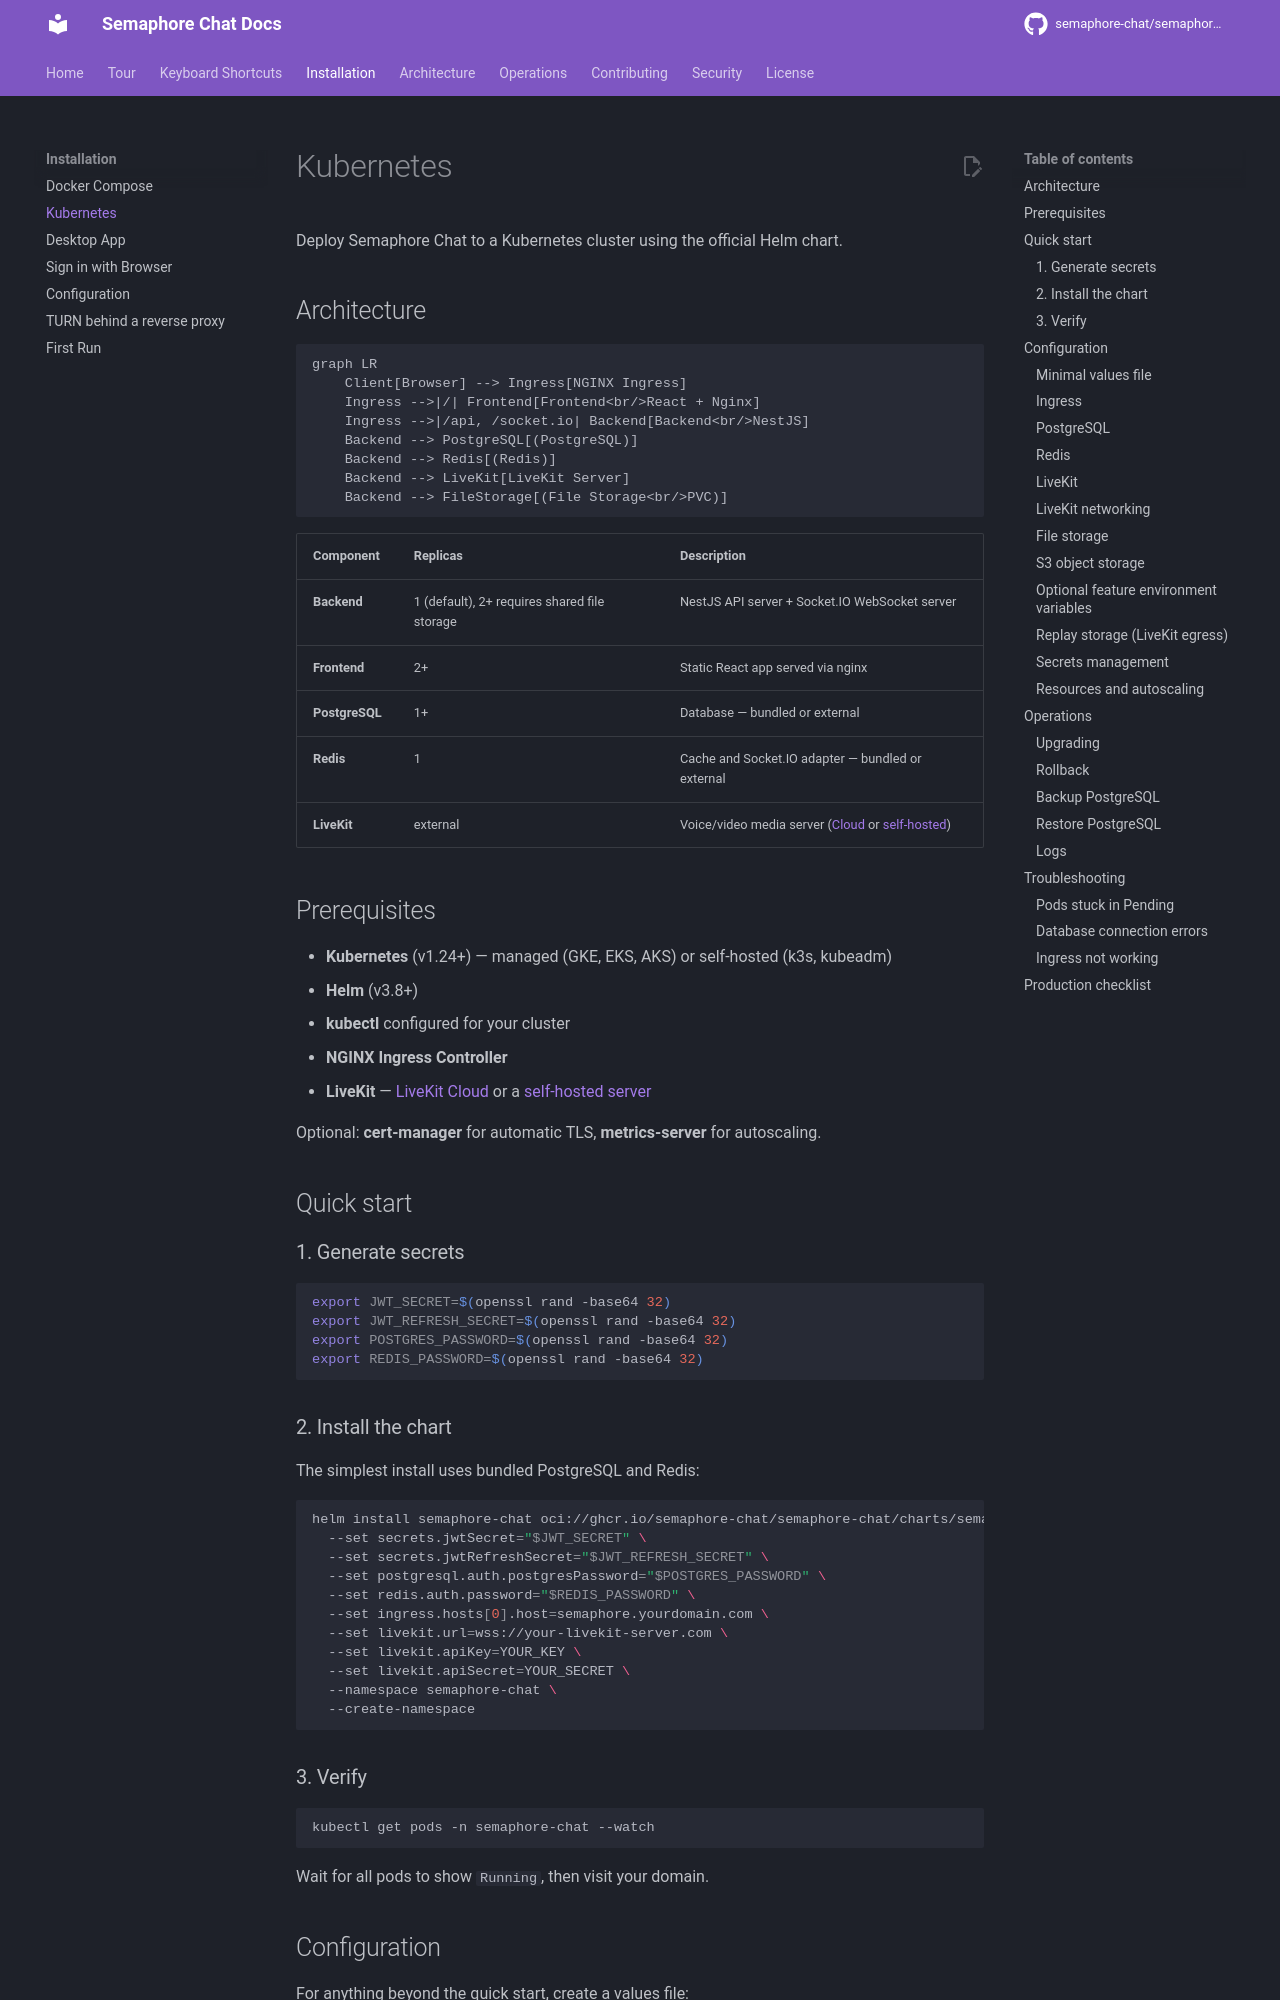

repository: OsamaZaidi75/osuconnect · page: installation/kubernetes/index.html · generator: mkdocs

# Kubernetes

Deploy Semaphore Chat to a Kubernetes cluster using the official Helm chart.

## Architecture

```mermaid
graph LR
    Client[Browser] --> Ingress[NGINX Ingress]
    Ingress -->|/| Frontend[Frontend<br/>React + Nginx]
    Ingress -->|/api, /socket.io| Backend[Backend<br/>NestJS]
    Backend --> PostgreSQL[(PostgreSQL)]
    Backend --> Redis[(Redis)]
    Backend --> LiveKit[LiveKit Server]
    Backend --> FileStorage[(File Storage<br/>PVC)]
```

| Component | Replicas | Description |
|-----------|----------|-------------|
| **Backend** | 1 (default), 2+ requires shared file storage | NestJS API server + Socket.IO WebSocket server |
| **Frontend** | 2+ | Static React app served via nginx |
| **PostgreSQL** | 1+ | Database — bundled or external |
| **Redis** | 1 | Cache and Socket.IO adapter — bundled or external |
| **LiveKit** | external | Voice/video media server ([Cloud](https://cloud.livekit.io/) or [self-hosted](https://docs.livekit.io/home/self-hosting/deployment/)) |

## Prerequisites

- **Kubernetes** (v1.24+) — managed (GKE, EKS, AKS) or self-hosted (k3s, kubeadm)
- **Helm** (v3.8+)
- **kubectl** configured for your cluster
- **NGINX Ingress Controller**
- **LiveKit** — [LiveKit Cloud](https://cloud.livekit.io/) or a [self-hosted server](https://docs.livekit.io/home/self-hosting/deployment/)

Optional: **cert-manager** for automatic TLS, **metrics-server** for autoscaling.

## Quick start

### 1. Generate secrets

```bash
export JWT_SECRET=$(openssl rand -base64 32)
export JWT_REFRESH_SECRET=$(openssl rand -base64 32)
export POSTGRES_PASSWORD=$(openssl rand -base64 32)
export REDIS_PASSWORD=$(openssl rand -base64 32)
```

### 2. Install the chart

The simplest install uses bundled PostgreSQL and Redis:

```bash
helm install semaphore-chat oci://ghcr.io/semaphore-chat/semaphore-chat/charts/semaphore-chat \
  --set secrets.jwtSecret="$JWT_SECRET" \
  --set secrets.jwtRefreshSecret="$JWT_REFRESH_SECRET" \
  --set postgresql.auth.postgresPassword="$POSTGRES_PASSWORD" \
  --set redis.auth.password="$REDIS_PASSWORD" \
  --set ingress.hosts[0].host=semaphore.yourdomain.com \
  --set livekit.url=wss://your-livekit-server.com \
  --set livekit.apiKey=YOUR_KEY \
  --set livekit.apiSecret=YOUR_SECRET \
  --namespace semaphore-chat \
  --create-namespace
```

### 3. Verify

```bash
kubectl get pods -n semaphore-chat --watch
```

Wait for all pods to show `Running`, then visit your domain.

## Configuration

For anything beyond the quick start, create a values file:

```bash
helm install semaphore-chat oci://ghcr.io/semaphore-chat/semaphore-chat/charts/semaphore-chat \
  --values custom-values.yaml \
  --namespace semaphore-chat \
  --create-namespace
```
